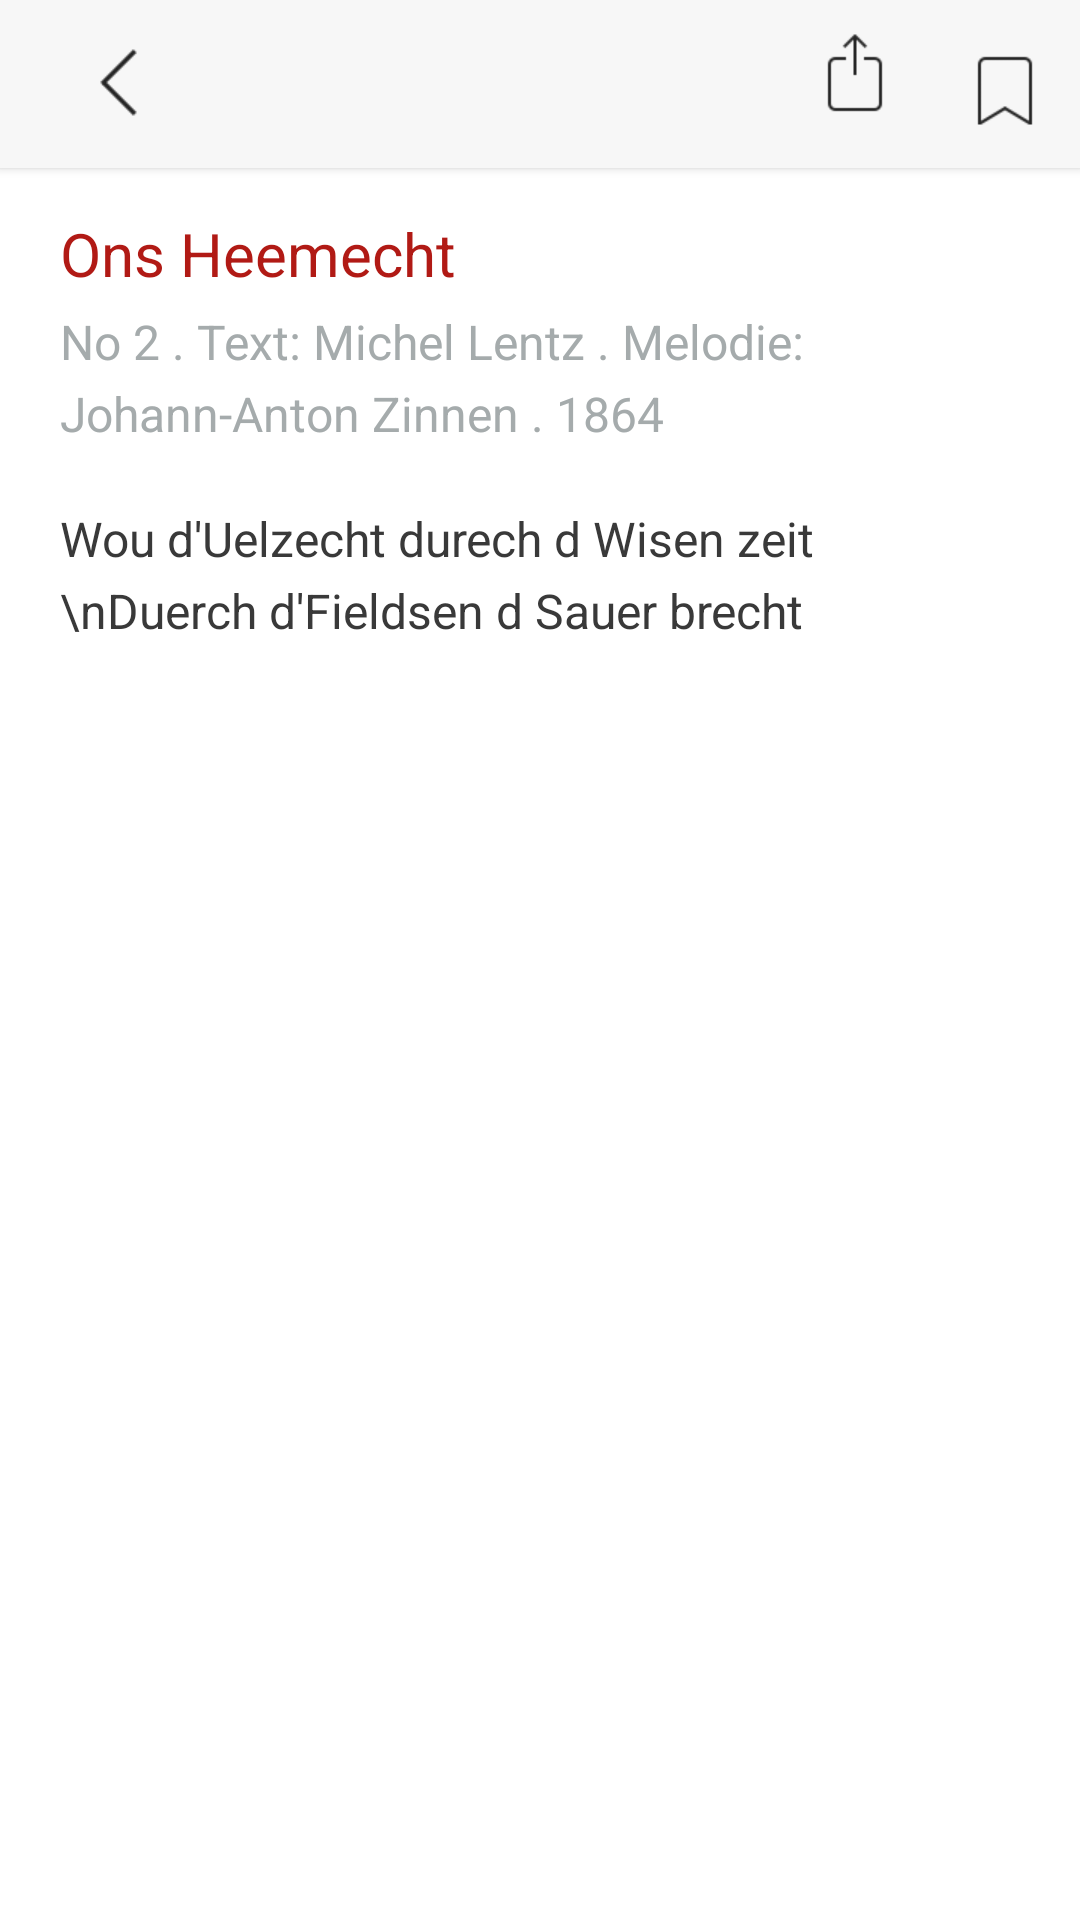

Layout XML and referenced resources for this Android screen:
<!-- AndroidManifest.xml: application theme AppTheme -->
<!-- res/layout/activity_song.xml -->
<?xml version="1.0" encoding="utf-8"?>
<RelativeLayout xmlns:android="http://schemas.android.com/apk/res/android"
    xmlns:tools="http://schemas.android.com/tools"
    android:layout_width="match_parent"
    android:layout_height="match_parent"
    tools:context=".activity.SongActivity">

    <include
        android:id="@+id/toolbar"
        layout="@layout/toolbar_song">
    </include>

    <ScrollView
        android:id="@+id/svLyrics"
        android:layout_width="match_parent"
        android:layout_height="match_parent"
        android:background="@android:color/white"
        android:layout_below="@id/toolbar">

        <LinearLayout
            android:layout_width="match_parent"
            android:layout_height="wrap_content"
            android:paddingTop="15dp"
            android:paddingLeft="20dp"
            android:paddingRight="20dp"
            android:paddingBottom="10dp"
            android:orientation="vertical">

            <TextView
                android:id="@+id/tvName"
                android:layout_width="match_parent"
                android:layout_height="wrap_content"
                android:text="Ons Heemecht"
                android:textSize="20sp"
                android:textColor="@color/lidderbuchColor" />

            <TextView
                android:id="@+id/tvDetail"
                android:layout_width="match_parent"
                android:layout_height="wrap_content"
                android:paddingTop="5dp"
                android:text="No 2 . Text: Michel Lentz . Melodie: Johann-Anton Zinnen . 1864"
                android:textSize="16sp"
                android:lineSpacingExtra="5dp"
                android:textColor="@color/hintGray" />

            <TextView
                android:id="@+id/tvLyrics"
                android:layout_width="match_parent"
                android:layout_height="wrap_content"
                android:paddingTop="20dp"
                android:paddingBottom="10dp"
                android:text="Wou d'Uelzecht durech d Wisen zeit \nDuerch d'Fieldsen d Sauer brecht"
                android:textSize="16sp"
                android:lineSpacingExtra="5dp"
                android:textColor="@color/titleGray"
                android:clickable="true"/>

        </LinearLayout>

    </ScrollView>


</RelativeLayout>
<!-- res/layout/toolbar_song.xml (included above) -->
<?xml version="1.0" encoding="utf-8"?>
<android.support.v7.widget.Toolbar xmlns:android="http://schemas.android.com/apk/res/android"
    android:layout_width="match_parent"
    android:layout_height="wrap_content"
    android:background="@color/lightGray"
    android:elevation="2dp">

    <RelativeLayout
        android:layout_width="match_parent"
        android:layout_height="50dp">

        <RelativeLayout
            android:id="@+id/toolbarLeftWrapper"
            android:layout_width="wrap_content"
            android:layout_height="match_parent"
            android:layout_alignParentLeft="true"
            android:gravity="center">
            <ImageView
                android:id="@+id/toolbarBackButton"
                android:clickable="true"
                android:layout_width="50dp"
                android:layout_height="50dp"
                android:src="@drawable/back_icon" />
        </RelativeLayout>

        <RelativeLayout
            android:id="@+id/toolbarRightWrapper"
            android:layout_width="wrap_content"
            android:layout_height="match_parent"
            android:layout_alignParentRight="true"
            android:gravity="center">

            <LinearLayout
                android:layout_width="wrap_content"
                android:layout_height="wrap_content"
                android:orientation="horizontal">

                <ImageView
                    android:id="@+id/toolbarSharetButton"
                    android:clickable="true"
                    android:layout_width="50dp"
                    android:layout_height="50dp"
                    android:src="@drawable/share_icon" />
                <ImageView
                    android:id="@+id/toolbarBookmarktButton"
                    android:clickable="true"
                    android:layout_width="50dp"
                    android:layout_height="50dp"
                    android:src="@drawable/bookmark_icon" />
            </LinearLayout>

        </RelativeLayout>

    </RelativeLayout>

</android.support.v7.widget.Toolbar>
<!-- resources referenced by this layout -->
<resources>
  <color name="hintGray">#A5ABAC</color>
  <color name="lidderbuchColor">#b11a15</color>
  <color name="lightGray">#f7f7f7</color>
  <color name="titleGray">#393939</color>
  <!-- drawable back_icon: png bitmap (drawable-mdpi, 3186 bytes) -->
  <!-- drawable bookmark_icon: png bitmap (drawable-mdpi, 3424 bytes) -->
  <!-- drawable share_icon: png bitmap (drawable-mdpi, 3328 bytes) -->
  <style name="AppTheme" parent="Theme.AppCompat.NoActionBar">
          
  
      </style>
</resources>
